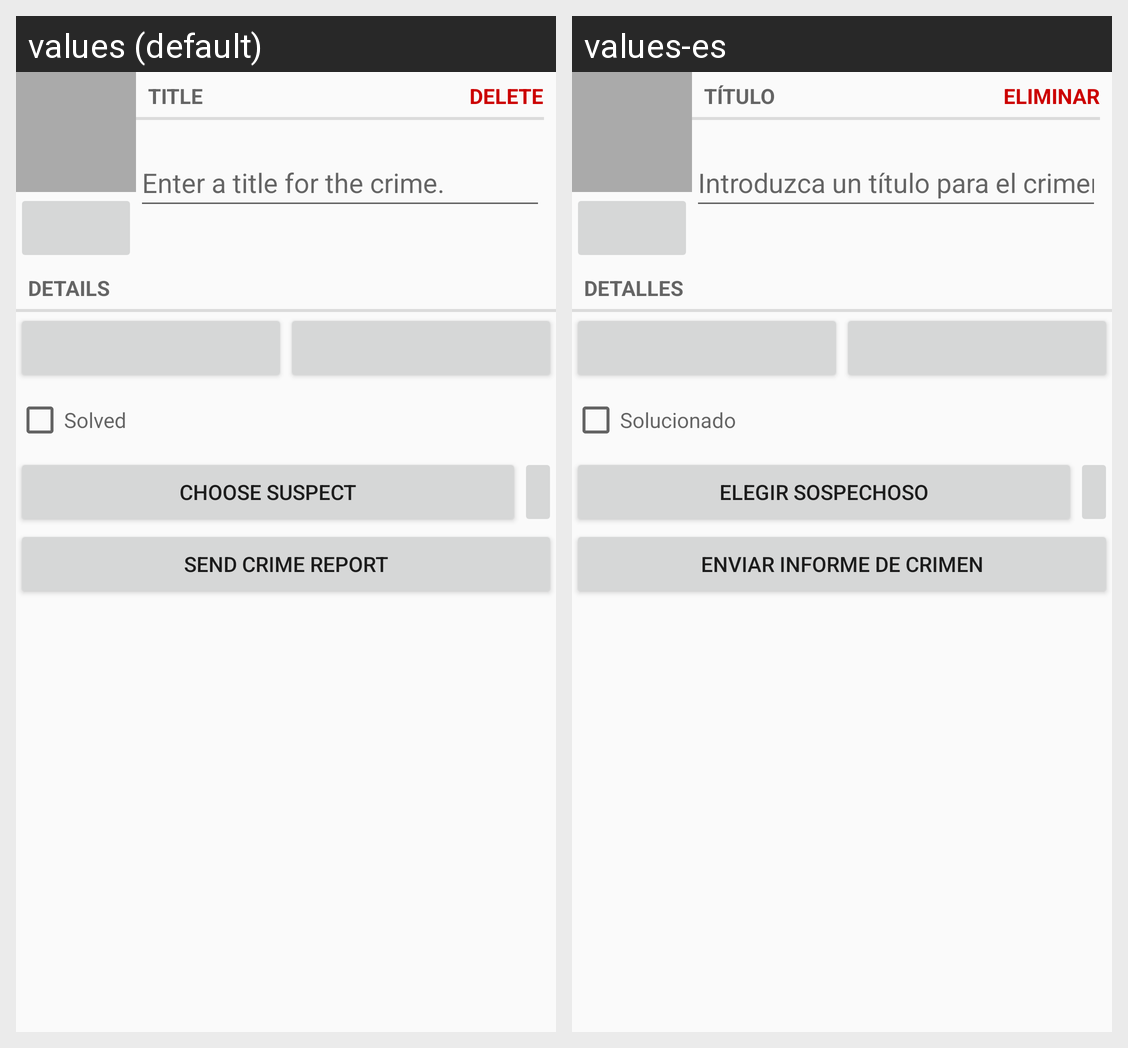

For this localized Android screen grid, give each drawn string resource with its value in every locale shown.
Android screen res/layout/fragment_crime.xml rendered under 2 locales, left to right: values (default), values-es. Device: Nexus 5 (rendered at 1080×1920; each locale shown at half size, 540×960, under a caption strip naming it); theme AppTheme.
Strings drawn on this screen, with the default value and each locale's value (text and hints the layout hard-codes, and strings that could not be matched under every locale, appear in the picture but are not listed):

crime_title_label
  values: Title
  values-es: Título

crime_delete
  values: Delete
  values-es: Eliminar

crime_title_hint
  values: Enter a title for the crime.
  values-es: Introduzca un título para el crimen.

crime_details_label
  values: Details
  values-es: Detalles

crime_solved_label
  values: Solved
  values-es: Solucionado

crime_suspect_text
  values: Choose suspect
  values-es: Elegir Sospechoso

crime_report_text
  values: Send Crime Report
  values-es: Enviar Informe de Crimen
